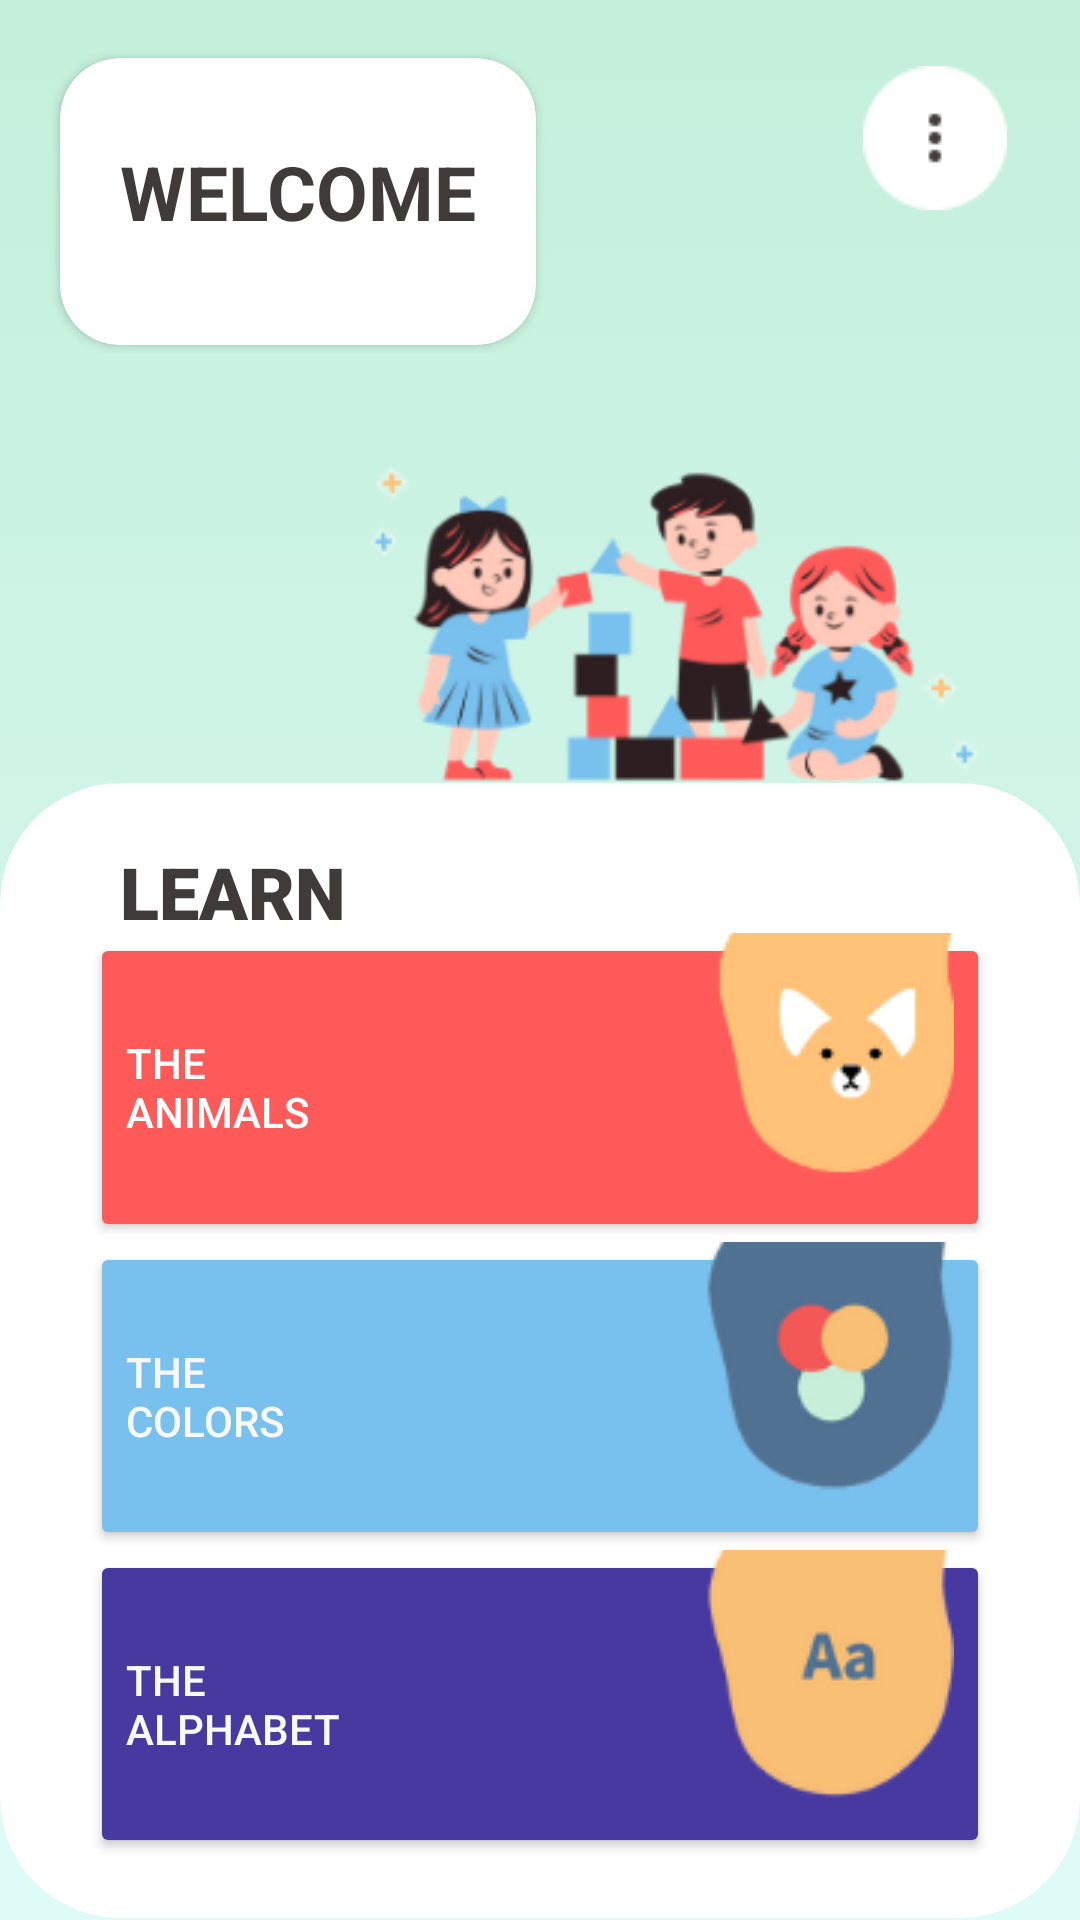

Layout XML and referenced resources for this Android screen:
<!-- AndroidManifest.xml: application theme Theme.BuildingBlocks -->
<!-- res/layout/fragment_home.xml -->
<?xml version="1.0" encoding="utf-8"?>
<androidx.constraintlayout.widget.ConstraintLayout xmlns:android="http://schemas.android.com/apk/res/android"
    xmlns:app="http://schemas.android.com/apk/res-auto"
    xmlns:tools="http://schemas.android.com/tools"
    android:layout_width="match_parent"
    android:layout_height="match_parent"
    tools:context=".ui.home.HomeFragment">

        <LinearLayout

            android:id="@+id/linLayoutVertical"
            android:layout_width="match_parent"
            android:layout_height="match_parent"
            android:background="@drawable/gradient_background"
            android:orientation="vertical"

            app:layout_constraintEnd_toEndOf="parent"
            app:layout_constraintTop_toTopOf="parent">

            <ImageButton
                android:id="@+id/btnOther"
                android:layout_width="77dp"
                android:layout_height="72dp"
                android:layout_gravity="end"
                android:layout_marginStart="10dp"
                android:layout_marginTop="10dp"
                android:layout_marginEnd="10dp"
                android:layout_marginBottom="-83dp"
                android:background="#00FFFFFF"
                android:contentDescription="@string/others_button"
                app:srcCompat="@drawable/btnothers"
                tools:ignore="SpeakableTextPresentCheck,RedundantDescriptionCheck" />

            <androidx.cardview.widget.CardView
                android:id="@+id/cardViewProfile"
                android:layout_width="wrap_content"
                android:layout_height="wrap_content"
                android:layout_margin="20dp"
                android:layout_marginTop="-5dp"
                android:foregroundGravity="left"
                android:padding="8dp"
                android:paddingBottom="8dp"
                app:cardBackgroundColor="#ffffff"
                app:cardCornerRadius="20dp">

                <TextView
                    android:id="@+id/tvWelcome"
                    android:layout_width="fill_parent"
                    android:layout_height="59dp"
                    android:layout_marginStart="20dp"
                    android:layout_marginTop="15dp"
                    android:layout_marginEnd="20dp"
                    android:layout_marginBottom="5dp"
                    android:gravity="center_vertical"
                    android:text="@string/welcome"
                    android:textAllCaps="true"
                    android:textColor="#403B3B"
                    android:textSize="25sp"
                    android:textStyle="bold" />

                <TextView
                    android:id="@+id/tvName"
                    android:layout_width="wrap_content"
                    android:layout_height="wrap_content"
                    android:layout_marginStart="20dp"
                    android:layout_marginTop="43dp"
                    android:layout_marginEnd="20dp"
                    android:layout_marginBottom="10dp"
                    android:background="@drawable/shape"
                    android:gravity="start"
                    android:letterSpacing="0.2"
                    android:paddingStart="10dp"
                    android:paddingTop="10dp"
                    android:paddingEnd="10dp"
                    android:paddingBottom="10dp"
                    android:textAllCaps="true"
                    android:textColor="#FDFDFD"
                    android:textSize="17sp"
                    android:textStyle="bold"
                    android:visibility="invisible" />

            </androidx.cardview.widget.CardView>

            <ImageView
                android:id="@+id/imageView"
                android:layout_width="264dp"
                android:layout_height="126dp"
                android:layout_gravity="end"
                android:contentDescription="@string/home"
                android:paddingStart="10dp"
                android:paddingEnd="20dp"
                app:srcCompat="@drawable/pichome"
                tools:ignore="ImageContrastCheck" />

            <androidx.cardview.widget.CardView
                android:id="@+id/cardView2"
                android:layout_width="match_parent"
                android:layout_height="fill_parent"
                android:paddingBottom="15dp"
                app:cardBackgroundColor="#ffffff"
                app:cardCornerRadius="40dp"
                app:cardElevation="0dp">

                <TextView
                    android:id="@+id/tvLearn"
                    android:layout_width="391dp"
                    android:layout_height="fill_parent"
                    android:layout_marginTop="10dp"
                    android:layout_marginBottom="0dp"
                    android:fontFamily="sans-serif-black"
                    android:paddingStart="40dp"
                    android:paddingTop="10dp"
                    android:paddingEnd="40dp"
                    android:paddingBottom="10dp"
                    android:text="@string/learn"
                    android:textColor="#403B3B"
                    android:textSize="24sp" />

                <LinearLayout
                    android:layout_width="match_parent"
                    android:layout_height="fill_parent"
                    android:layout_marginStart="20dp"
                    android:layout_marginTop="50dp"
                    android:layout_marginEnd="20dp"
                    android:layout_marginBottom="20dp"
                    android:orientation="vertical">

                    <Button
                        android:id="@+id/btnAnimals"
                        android:layout_width="fill_parent"
                        android:layout_height="wrap_content"
                        android:layout_marginStart="10dp"
                        android:layout_marginEnd="10dp"
                        android:layout_weight="1"
                        android:backgroundTint="#FF5A5A"
                        android:drawableEnd="@drawable/animalbtn"
                        android:gravity="start|center_vertical"
                        android:text="@string/animals"
                        android:textColor="#FFFFFF"
                        app:cornerRadius="30dp"
                        app:strokeColor="#FFFFFF"
                        tools:ignore="TextContrastCheck" />

                    <Button
                        android:id="@+id/btnColors"
                        android:layout_width="fill_parent"
                        android:layout_height="wrap_content"
                        android:layout_marginStart="10dp"
                        android:layout_marginEnd="10dp"
                        android:layout_weight="1"
                        android:backgroundTint="#78C0ED"
                        android:drawableEnd="@drawable/colorbtn"
                        android:gravity="start|center_vertical"
                        android:text="@string/colors"
                        android:textColor="#F8F8F8"
                        app:cornerRadius="30dp"
                        tools:ignore="TextContrastCheck" />

                    <Button
                        android:id="@+id/btnAlphabet"
                        android:layout_width="fill_parent"
                        android:layout_height="wrap_content"
                        android:layout_marginStart="10dp"
                        android:layout_marginEnd="10dp"
                        android:layout_weight="1"
                        android:backgroundTint="#4739A0"
                        android:drawableEnd="@drawable/alphabetbtn"
                        android:gravity="start|center_vertical"
                        android:text="@string/alphabet"
                        android:textColor="#F8F8F8"
                        app:cornerRadius="30dp" />

                </LinearLayout>

            </androidx.cardview.widget.CardView>


        </LinearLayout>


</androidx.constraintlayout.widget.ConstraintLayout>
<!-- resources referenced by this layout -->
<resources>
  <!-- drawable alphabetbtn: png bitmap (drawable, 5781 bytes) -->
  <!-- drawable animalbtn: png bitmap (drawable, 6234 bytes) -->
  <!-- drawable btnothers: png bitmap (drawable, 717 bytes) -->
  <!-- drawable colorbtn: png bitmap (drawable, 6723 bytes) -->
  <!-- drawable gradient_background (drawable) -->
  <?xml version="1.0" encoding="utf-8"?>
  <selector xmlns:android="http://schemas.android.com/apk/res/android">
      <item>
          <shape>
              <gradient
                  android:angle="90"
                  android:startColor="#DFFBF8"
                  android:endColor="#C4F0DB"
                  android:type="linear" />
          </shape>
      </item>
  </selector>
  <!-- drawable pichome: png bitmap (drawable, 29452 bytes) -->
  <!-- drawable shape (drawable) -->
  <shape xmlns:android="http://schemas.android.com/apk/res/android">
      <stroke
          android:width="10dp"
          android:color="#FF5A5A" />
  
      <solid android:color="#FF5A5A" />
  
      <corners
          android:radius="30dp" />
  </shape>
  <string name="alphabet">THE\nALPHABET</string>
  <string name="animals">THE\nANIMALS</string>
  <string name="colors">THE\nCOLORS</string>
  <string name="home">home</string>
  <string name="learn">LEARN</string>
  <string name="others_button">others button</string>
  <string name="welcome">WELCOME</string>
  <style name="Theme.BuildingBlocks" parent="Theme.MaterialComponents.Light.NoActionBar">
          
          <item name="colorPrimary">@color/purple_500</item>
          <item name="colorPrimaryVariant">@color/dark_green</item>
          <item name="colorOnPrimary">@color/black</item>
  
          
          <item name="colorSecondary">@color/teal_200</item>
          <item name="colorSecondaryVariant">@color/teal_700</item>
          <item name="colorOnSecondary">@color/black</item>
          
          <item name="android:statusBarColor" tools:targetApi="l">?attr/colorPrimaryVariant</item>
          <item name="android:windowLightStatusBar">true</item>
          
      </style>
  <color name="purple_500">#FF6200EE</color>
  <color name="dark_green">#C4F0DB</color>
  <color name="black">#FF000000</color>
  <color name="teal_200">#FF03DAC5</color>
  <color name="teal_700">#FF018786</color>
</resources>
